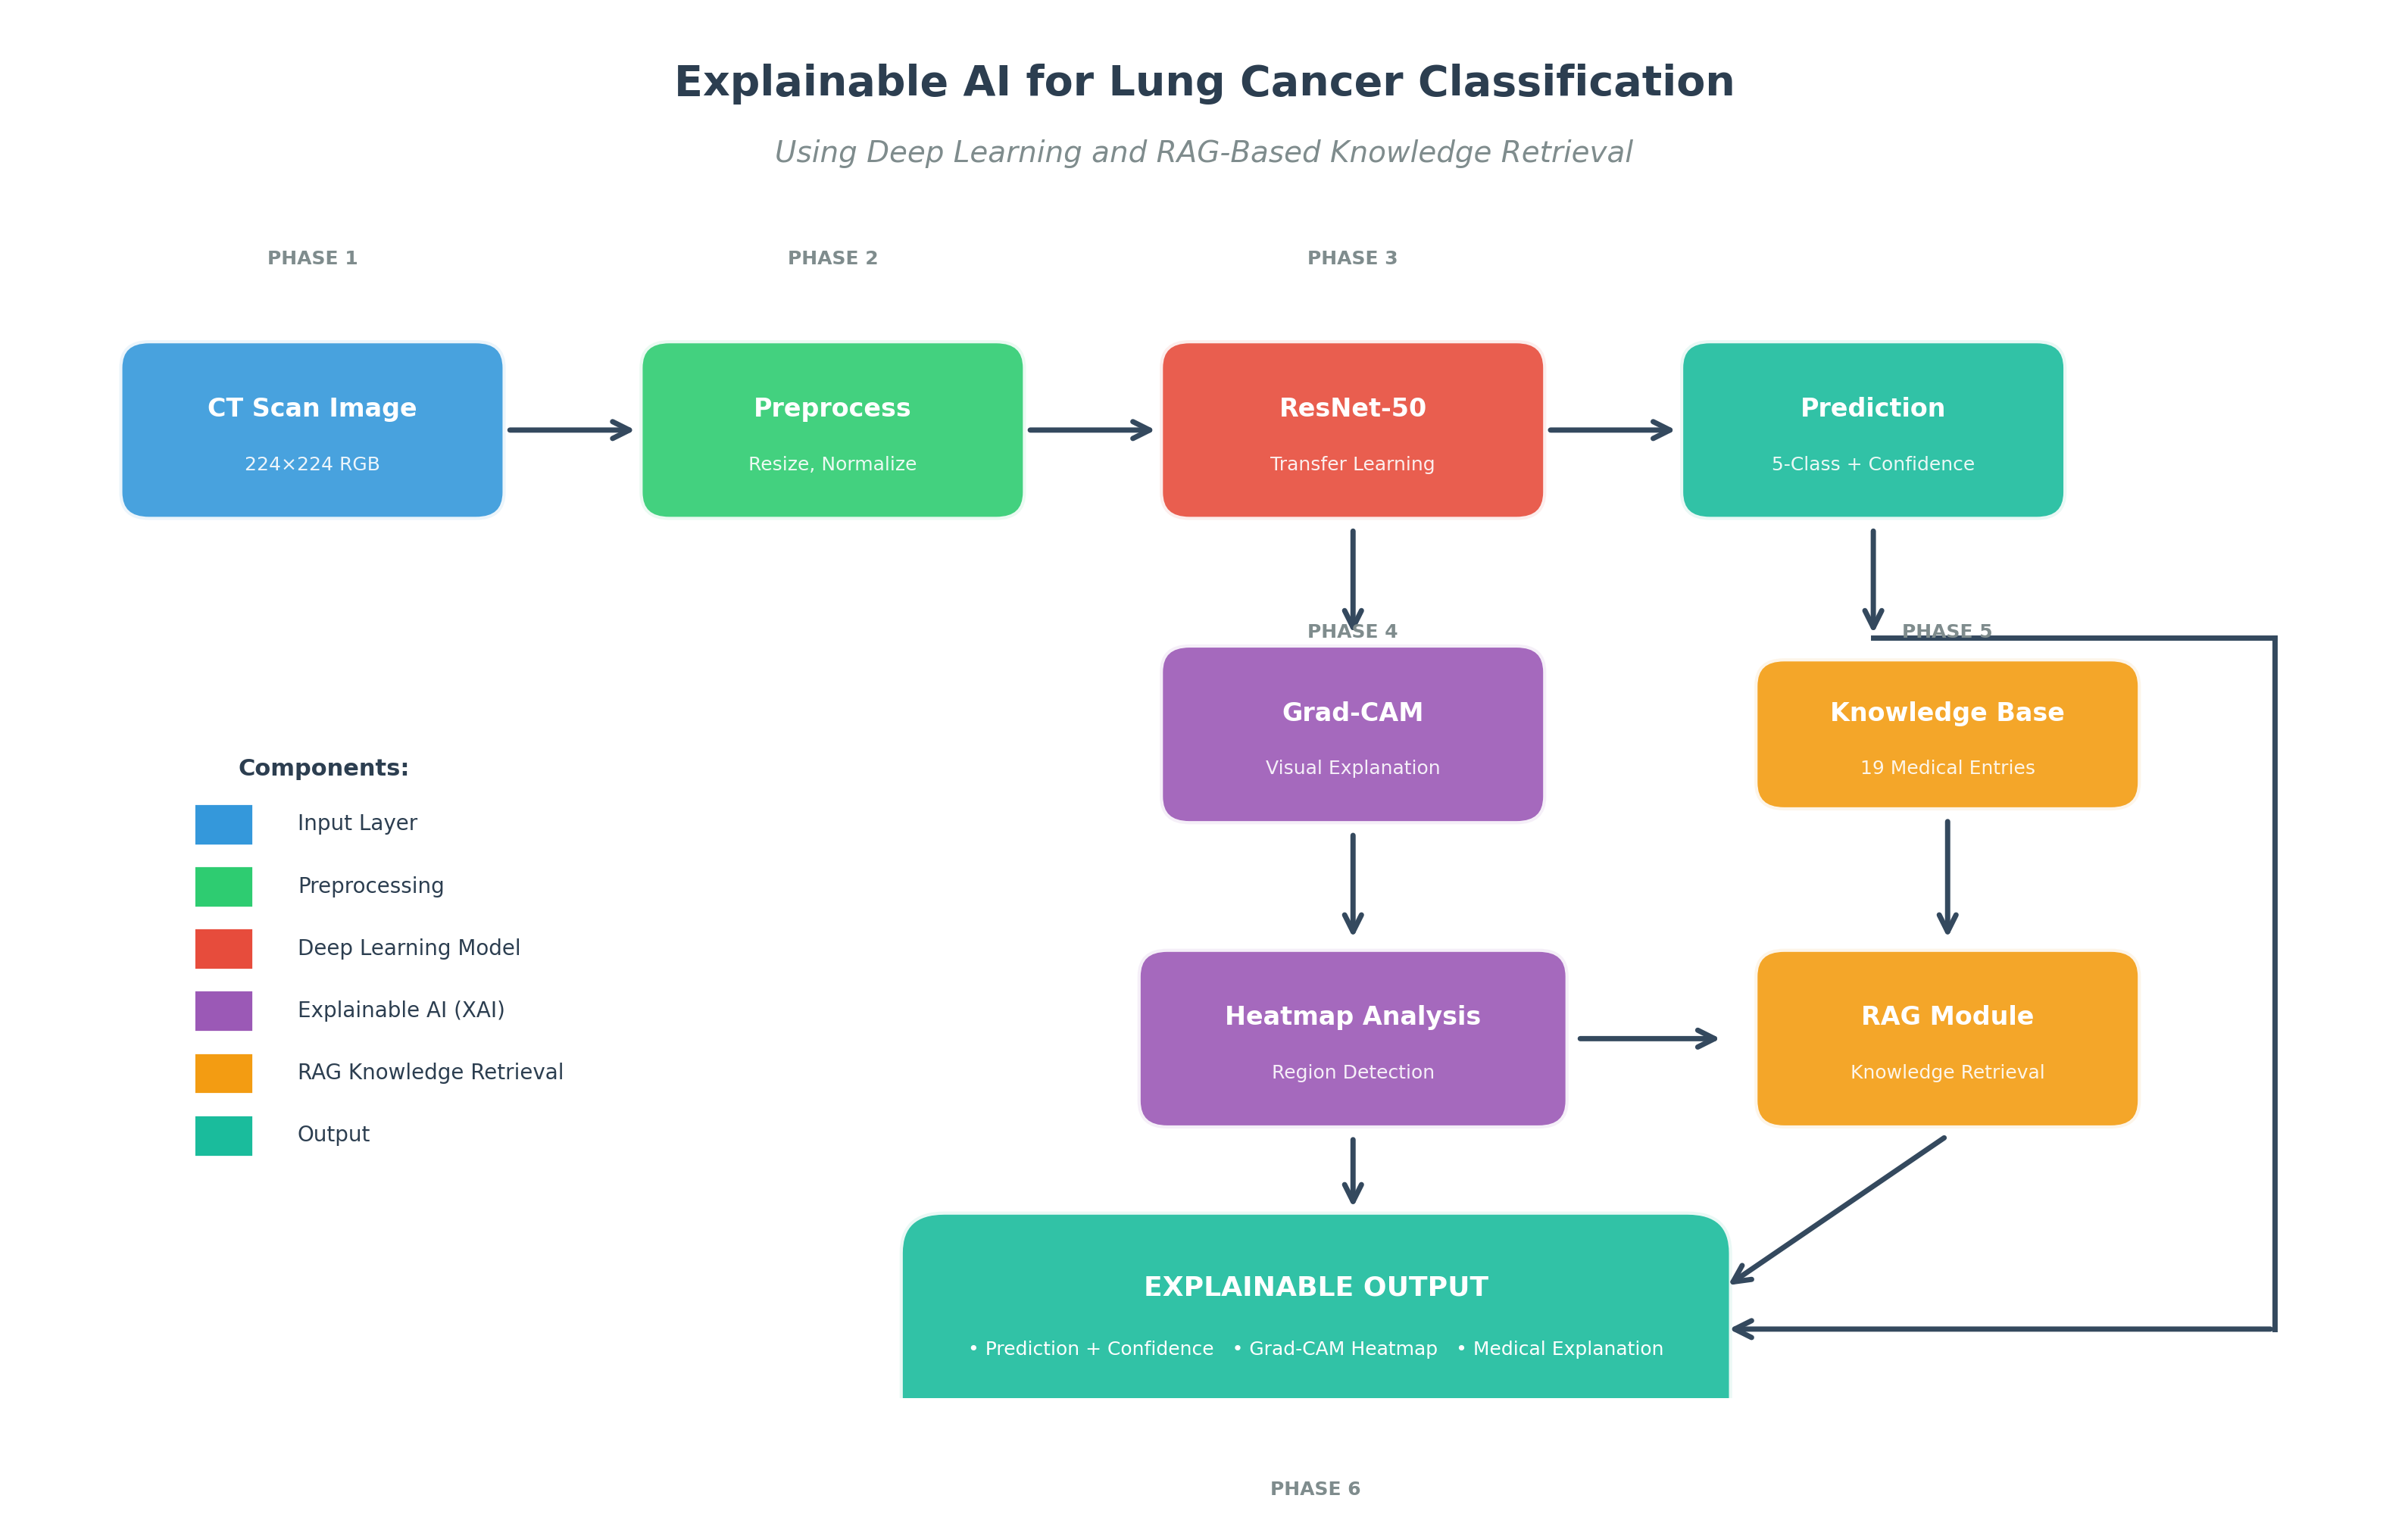

This chart was generated by the following Python code:
# =============================================================================
# PIPELINE DIAGRAM GENERATOR
# Creates a visual diagram of the Explainable AI Pipeline for Faculty
# =============================================================================
"""
Generates a professional pipeline diagram for faculty presentation.
"""

import matplotlib.pyplot as plt
import matplotlib.patches as mpatches
from matplotlib.patches import FancyBboxPatch, FancyArrowPatch
import numpy as np

def create_pipeline_diagram(save_path="pipeline_diagram.png"):
    """Create a professional pipeline diagram."""
    
    fig, ax = plt.subplots(1, 1, figsize=(16, 10))
    ax.set_xlim(0, 16)
    ax.set_ylim(0, 10)
    ax.axis('off')
    
    # Colors
    colors = {
        'input': '#3498db',      # Blue
        'process': '#2ecc71',    # Green
        'model': '#e74c3c',      # Red
        'xai': '#9b59b6',        # Purple
        'rag': '#f39c12',        # Orange
        'output': '#1abc9c',     # Teal
        'arrow': '#34495e',      # Dark gray
    }
    
    # Title
    ax.text(8, 9.5, 'Explainable AI for Lung Cancer Classification', 
            fontsize=20, fontweight='bold', ha='center', va='center',
            color='#2c3e50')
    ax.text(8, 9.0, 'Using Deep Learning and RAG-Based Knowledge Retrieval', 
            fontsize=14, ha='center', va='center', color='#7f8c8d', style='italic')
    
    # =========================================================================
    # PIPELINE BOXES
    # =========================================================================
    
    def draw_box(x, y, width, height, color, text, subtitle=""):
        box = FancyBboxPatch((x - width/2, y - height/2), width, height,
                             boxstyle="round,pad=0.05,rounding_size=0.2",
                             facecolor=color, edgecolor='white', linewidth=3,
                             alpha=0.9)
        ax.add_patch(box)
        ax.text(x, y + 0.15, text, fontsize=12, fontweight='bold', 
                ha='center', va='center', color='white')
        if subtitle:
            ax.text(x, y - 0.25, subtitle, fontsize=9, 
                    ha='center', va='center', color='white', alpha=0.9)
    
    def draw_arrow(x1, y1, x2, y2):
        ax.annotate('', xy=(x2, y2), xytext=(x1, y1),
                    arrowprops=dict(arrowstyle='->', color=colors['arrow'], 
                                    lw=2.5, mutation_scale=20))
    
    # Row 1: Input
    draw_box(2, 7, 2.5, 1.2, colors['input'], 'CT Scan Image', '224×224 RGB')
    
    # Row 2: Preprocessing
    draw_box(5.5, 7, 2.5, 1.2, colors['process'], 'Preprocess', 'Resize, Normalize')
    
    # Row 3: Model
    draw_box(9, 7, 2.5, 1.2, colors['model'], 'ResNet-50', 'Transfer Learning')
    
    # Row 4: Prediction
    draw_box(12.5, 7, 2.5, 1.2, colors['output'], 'Prediction', '5-Class + Confidence')
    
    # Arrows Row 1
    draw_arrow(3.3, 7, 4.2, 7)
    draw_arrow(6.8, 7, 7.7, 7)
    draw_arrow(10.3, 7, 11.2, 7)
    
    # =========================================================================
    # XAI BRANCH
    # =========================================================================
    
    # Arrow down from model
    draw_arrow(9, 6.3, 9, 5.5)
    
    draw_box(9, 4.8, 2.5, 1.2, colors['xai'], 'Grad-CAM', 'Visual Explanation')
    
    # Arrow down
    draw_arrow(9, 4.1, 9, 3.3)
    
    draw_box(9, 2.6, 2.8, 1.2, colors['xai'], 'Heatmap Analysis', 'Region Detection')
    
    # =========================================================================
    # RAG BRANCH
    # =========================================================================
    
    # Arrow from heatmap to RAG
    draw_arrow(10.5, 2.6, 11.5, 2.6)
    
    draw_box(13, 2.6, 2.5, 1.2, colors['rag'], 'RAG Module', 'Knowledge Retrieval')
    
    # Knowledge Base
    draw_box(13, 4.8, 2.5, 1.0, colors['rag'], 'Knowledge Base', '19 Medical Entries')
    draw_arrow(13, 4.2, 13, 3.3)
    
    # =========================================================================
    # OUTPUT - positioned lower with more gap
    # =========================================================================
    
    # Arrow from prediction down
    draw_arrow(12.5, 6.3, 12.5, 5.5)
    
    # Final output box - positioned lower for more gap
    output_box = FancyBboxPatch((6, -0.3), 5.5, 1.6,
                                 boxstyle="round,pad=0.05,rounding_size=0.3",
                                 facecolor=colors['output'], edgecolor='white', 
                                 linewidth=3, alpha=0.9)
    ax.add_patch(output_box)
    ax.text(8.75, 0.8, 'EXPLAINABLE OUTPUT', fontsize=13, fontweight='bold', 
            ha='center', va='center', color='white')
    ax.text(8.75, 0.35, '• Prediction + Confidence   • Grad-CAM Heatmap   • Medical Explanation', fontsize=9, 
            ha='center', va='center', color='white')
    
    # Arrow from Heatmap Analysis - straight down to output
    draw_arrow(9, 1.9, 9, 1.35)
    
    # Arrow from RAG module - straight down to output  
    draw_arrow(13, 1.9, 11.5, 0.8)
    
    # Arrow from Prediction - goes right, then down along right edge, then to output
    # This creates an L-shaped path: right -> down -> left to output
    # Draw as line segments
    ax.plot([12.5, 15.2], [5.5, 5.5], color=colors['arrow'], lw=2.5)  # Right
    ax.plot([15.2, 15.2], [5.5, 0.5], color=colors['arrow'], lw=2.5)  # Down
    ax.annotate('', xy=(11.5, 0.5), xytext=(15.2, 0.5),
                arrowprops=dict(arrowstyle='->', color=colors['arrow'], 
                                lw=2.5, mutation_scale=20))  # Left to output with arrow
    
    # =========================================================================
    # LEGEND
    # =========================================================================
    
    legend_y = 2.5
    legend_x = 1.5
    
    ax.text(legend_x, 4.5, 'Components:', fontsize=11, fontweight='bold', color='#2c3e50')
    
    components = [
        (colors['input'], 'Input Layer'),
        (colors['process'], 'Preprocessing'),
        (colors['model'], 'Deep Learning Model'),
        (colors['xai'], 'Explainable AI (XAI)'),
        (colors['rag'], 'RAG Knowledge Retrieval'),
        (colors['output'], 'Output'),
    ]
    
    for i, (color, label) in enumerate(components):
        rect = plt.Rectangle((legend_x - 0.3, 4.0 - i*0.45), 0.4, 0.3, 
                              facecolor=color, edgecolor='white', linewidth=1)
        ax.add_patch(rect)
        ax.text(legend_x + 0.4, 4.15 - i*0.45, label, fontsize=10, 
                va='center', color='#2c3e50')
    
    # =========================================================================
    # PHASE LABELS
    # =========================================================================
    
    # Phase annotations
    ax.text(2, 8.2, 'PHASE 1', fontsize=9, ha='center', color='#7f8c8d', fontweight='bold')
    ax.text(5.5, 8.2, 'PHASE 2', fontsize=9, ha='center', color='#7f8c8d', fontweight='bold')
    ax.text(9, 8.2, 'PHASE 3', fontsize=9, ha='center', color='#7f8c8d', fontweight='bold')
    ax.text(9, 5.5, 'PHASE 4', fontsize=9, ha='center', color='#7f8c8d', fontweight='bold')
    ax.text(13, 5.5, 'PHASE 5', fontsize=9, ha='center', color='#7f8c8d', fontweight='bold')
    ax.text(8.75, -0.7, 'PHASE 6', fontsize=9, ha='center', color='#7f8c8d', fontweight='bold')
    
    plt.tight_layout()
    plt.savefig(save_path, dpi=200, bbox_inches='tight', facecolor='white', edgecolor='none')
    print(f"✓ Pipeline diagram saved to: {save_path}")
    
    return fig


if __name__ == "__main__":
    import os
    import sys
    sys.path.insert(0, r'd:\Major Project')
    
    # Create docs directory
    os.makedirs(r'd:\Major Project\docs', exist_ok=True)
    
    # Generate diagram
    fig = create_pipeline_diagram(r'd:\Major Project\docs\pipeline_diagram.png')
    plt.show()
